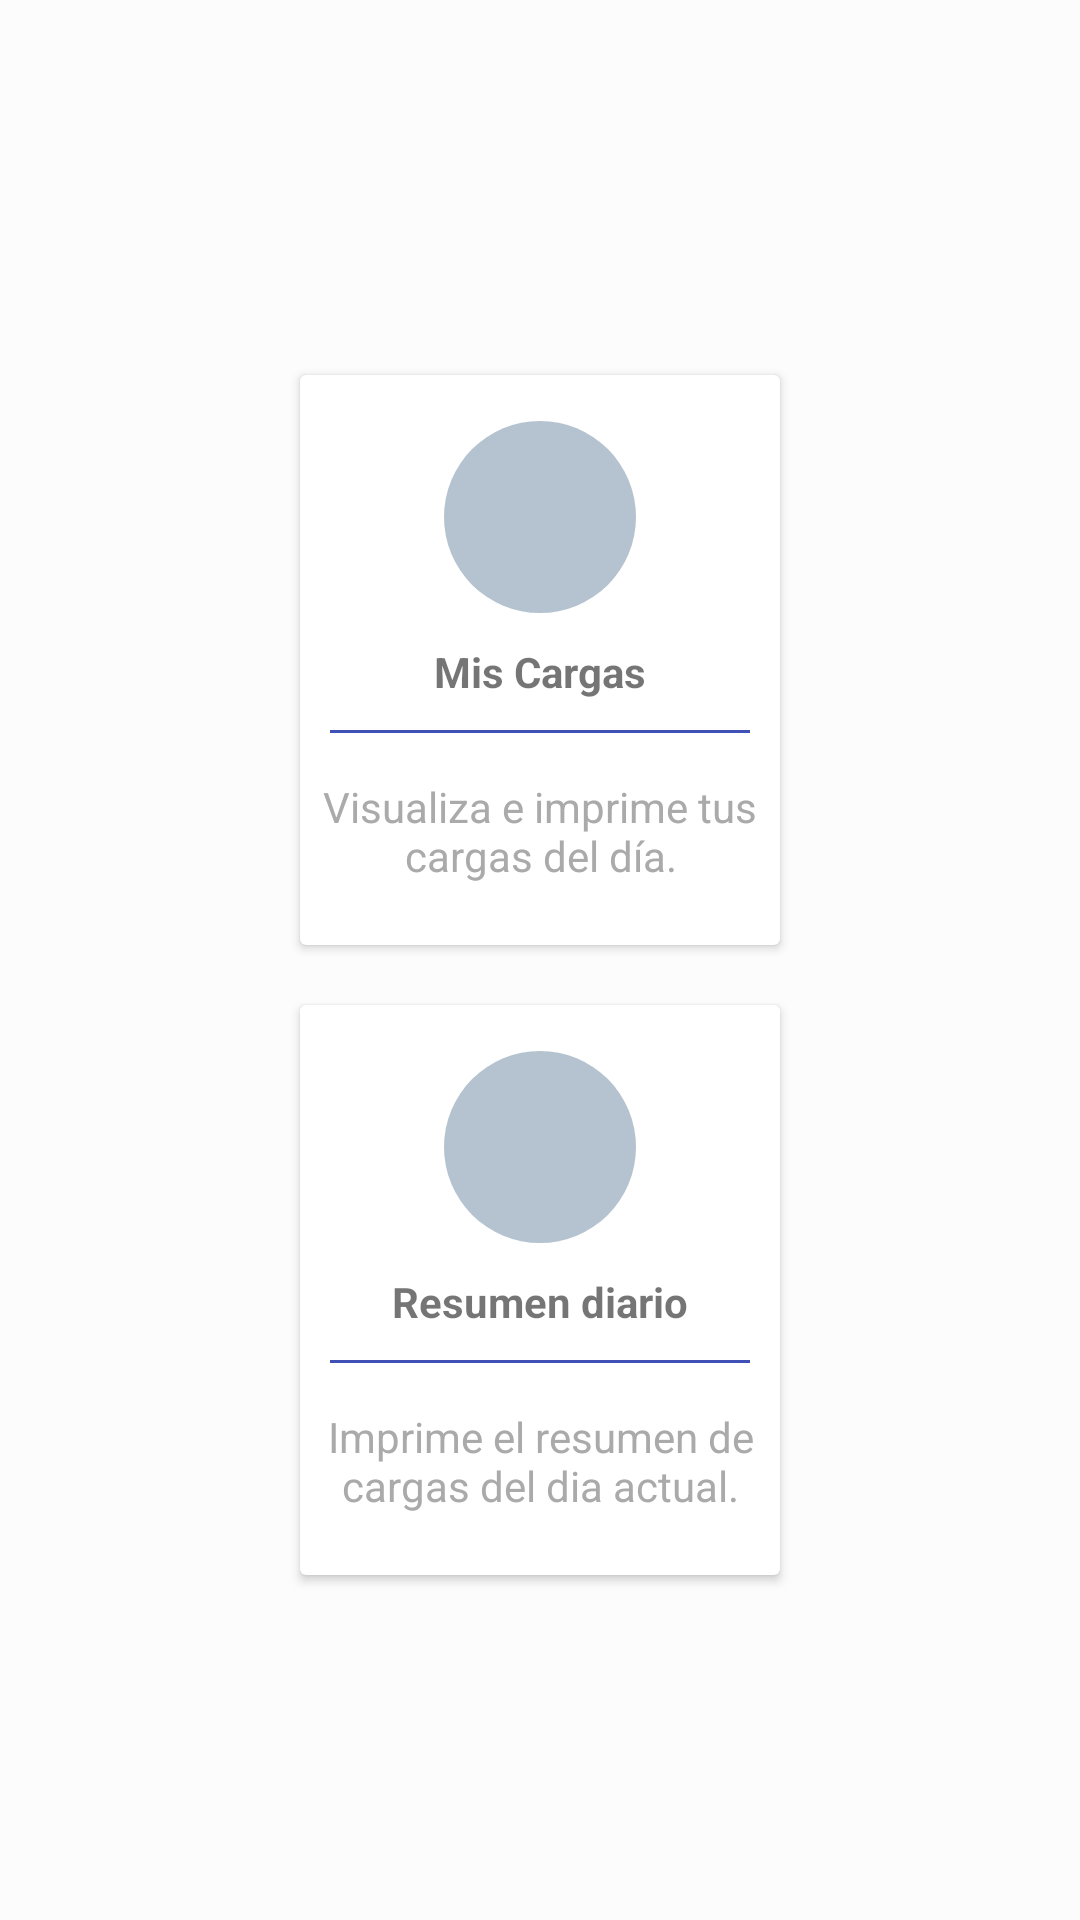

This screen was rendered from an Android layout file. Write that file and the resources it references.
<!-- AndroidManifest.xml: application theme AppTheme -->
<!-- res/layout/reportescard.xml -->
<?xml version="1.0" encoding="utf-8"?>
<LinearLayout
    xmlns:android="http://schemas.android.com/apk/res/android"
    android:layout_width="match_parent"
    android:layout_height="match_parent"
    android:orientation="vertical"
    android:gravity="center"
    android:background="#fcfcfc">

    <LinearLayout
        android:clipToPadding="false"
        android:gravity="center"
        android:orientation="vertical"
        android:layout_width="match_parent"
        android:layout_height="wrap_content"
        android:layout_marginTop="10dp">

        <android.support.v7.widget.CardView
            android:foreground="?android:attr/selectableItemBackground"
            android:clickable="true"
            android:id="@+id/mis_cargas"
            android:layout_width="160dp"
            android:layout_height="190dp"
            android:layout_margin="10dp">
            <LinearLayout
                android:layout_width="match_parent"
                android:layout_height="match_parent"
                android:orientation="vertical"
                android:gravity="center">
                <ImageView
                    android:layout_width="64dp"
                    android:layout_height="64dp"
                    android:background="@drawable/cercleshape"
                    android:src="@drawable/ic_local_printshop_black_24dp"
                    android:padding="10dp"/>
                <TextView
                    android:layout_width="wrap_content"
                    android:layout_height="wrap_content"
                    android:textStyle="bold"
                    android:layout_marginTop="10dp"
                    android:text="Mis Cargas"/>
                <View
                    android:layout_width="match_parent"
                    android:layout_height="1dp"
                    android:background="@color/colorPrimary"
                    android:layout_margin="10dp"/>
                <TextView
                    android:layout_width="wrap_content"
                    android:layout_height="wrap_content"
                    android:gravity="center"
                    android:text="Visualiza e imprime tus cargas del día."
                    android:padding="5dp"
                    android:textColor="@android:color/darker_gray"/>
            </LinearLayout>
        </android.support.v7.widget.CardView>

        <android.support.v7.widget.CardView
            android:foreground="?android:attr/selectableItemBackground"
            android:clickable="true"
            android:id="@+id/resumen_diario_card"
            android:layout_width="160dp"
            android:layout_height="190dp"
            android:layout_margin="10dp">
            <LinearLayout
                android:layout_width="match_parent"
                android:layout_height="match_parent"
                android:orientation="vertical"
                android:gravity="center">
                <ImageView
                    android:layout_width="64dp"
                    android:layout_height="64dp"
                    android:background="@drawable/cercleshape"
                    android:src="@drawable/ic_assessment_black_24dp"
                    android:padding="10dp"/>
                <TextView
                    android:layout_width="wrap_content"
                    android:layout_height="wrap_content"
                    android:textStyle="bold"
                    android:layout_marginTop="10dp"
                    android:text="Resumen diario"/>
                <View
                    android:layout_width="match_parent"
                    android:layout_height="1dp"
                    android:background="@color/colorPrimary"
                    android:layout_margin="10dp"/>
                <TextView
                    android:layout_width="wrap_content"
                    android:layout_height="wrap_content"
                    android:gravity="center"
                    android:text="Imprime el resumen de cargas del dia actual."
                    android:padding="5dp"
                    android:textColor="@android:color/darker_gray"/>
            </LinearLayout>
        </android.support.v7.widget.CardView>
    </LinearLayout>

</LinearLayout>
<!-- resources referenced by this layout -->
<resources>
  <color name="colorPrimary">#3F51B5</color>
  <!-- drawable cercleshape (drawable) -->
  <?xml version="1.0" encoding="utf-8"?>
  <shape android:shape="oval" xmlns:android="http://schemas.android.com/apk/res/android">
      <solid android:color="#b5c3d0"/>
  </shape>
  <style name="AppTheme" parent="Theme.AppCompat.DayNight.DarkActionBar">
          
          <item name="colorPrimary">#475290</item>
          <item name="colorPrimaryDark">#545767</item>
          <item name="colorAccent">@color/colorPrimary</item>
      </style>
</resources>
